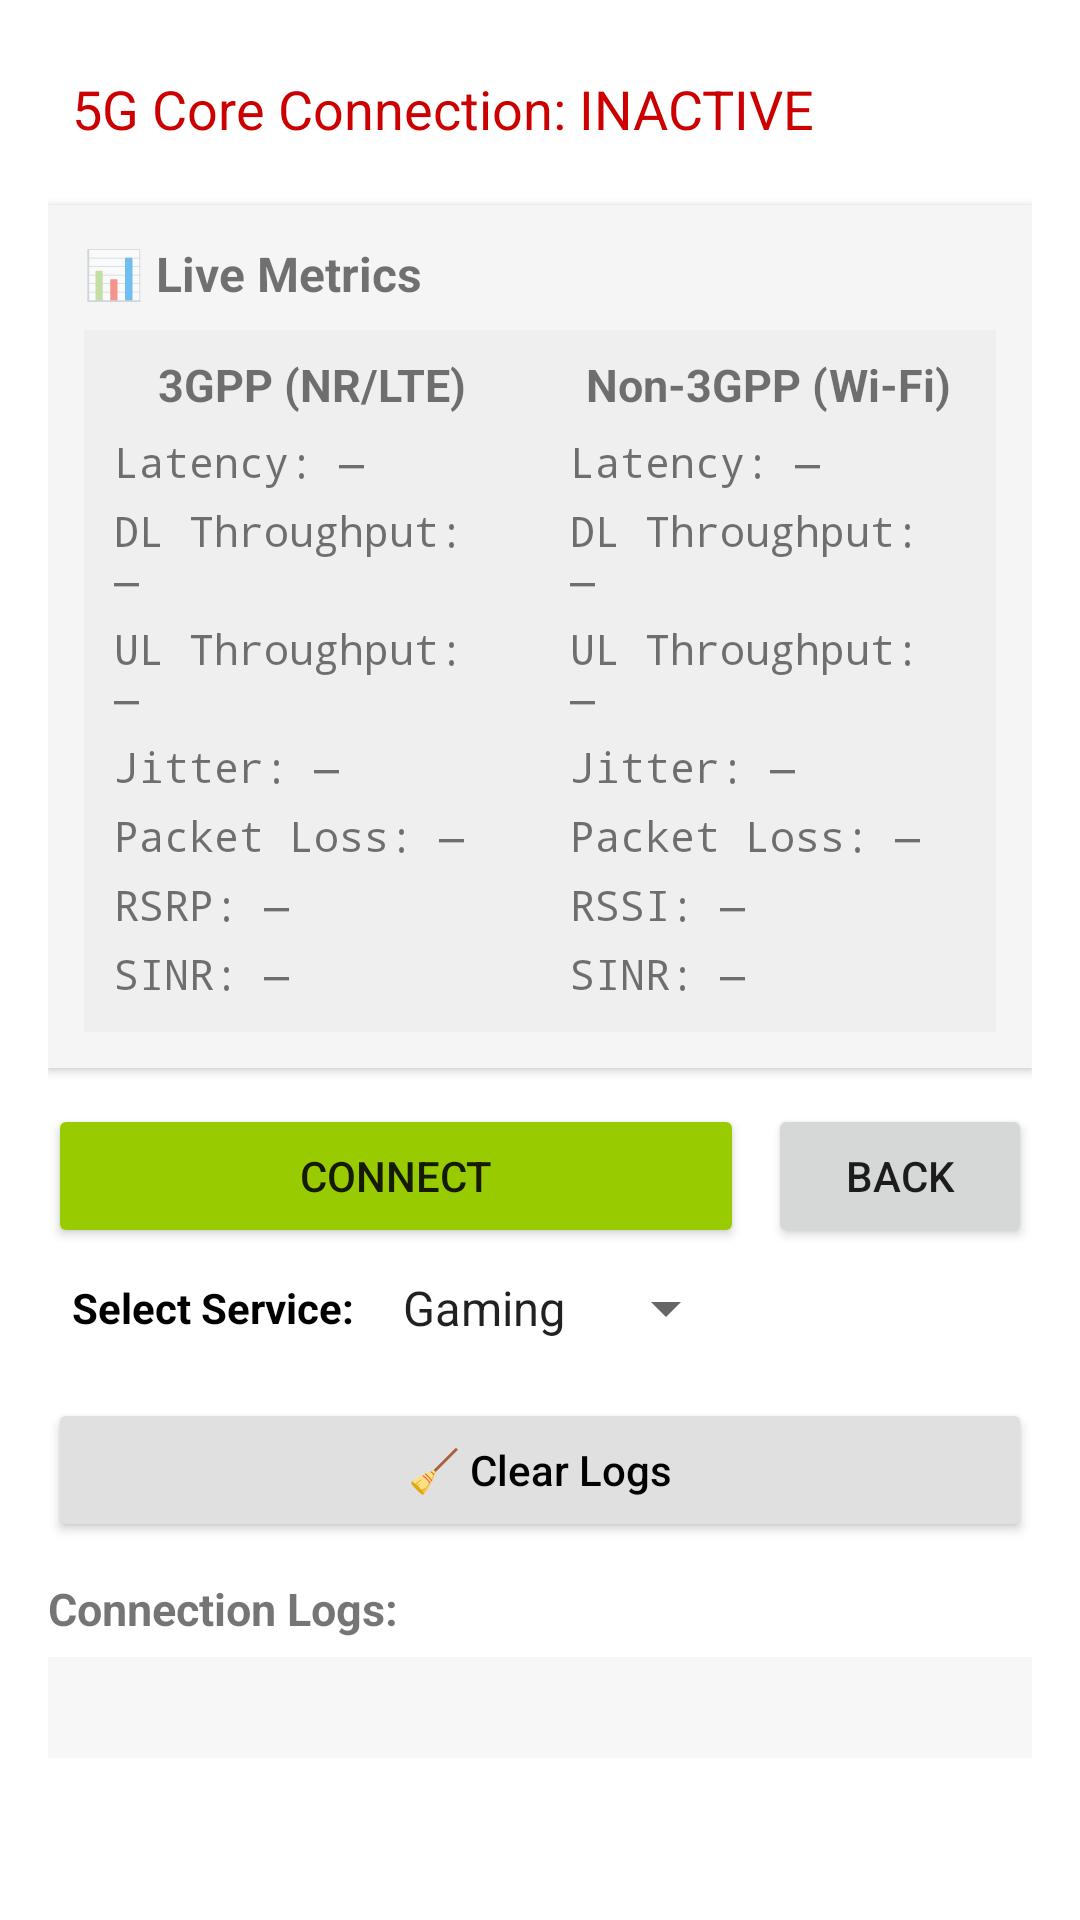

Write the Android layout XML for this screen, with the resource values it uses.
<!-- AndroidManifest.xml: application theme Theme.Non3GPPAccessEmulator -->
<!-- res/layout/activity_core_connection.xml -->
<?xml version="1.0" encoding="utf-8"?>
<ScrollView xmlns:android="http://schemas.android.com/apk/res/android"
    android:layout_width="match_parent"
    android:layout_height="match_parent"
    android:background="#FFFFFF"
    android:padding="16dp">

    <LinearLayout
        android:layout_width="match_parent"
        android:layout_height="wrap_content"
        android:orientation="vertical">

        
        <TextView
            android:id="@+id/textViewCoreStatus"
            android:layout_width="wrap_content"
            android:layout_height="wrap_content"
            android:text="5G Core Connection: INACTIVE"
            android:textSize="18sp"
            android:textColor="@android:color/holo_red_dark"
            android:padding="8dp" />

        
        <LinearLayout
            android:id="@+id/metricsContainer"
            android:layout_width="match_parent"
            android:layout_height="wrap_content"
            android:orientation="vertical"
            android:background="#F5F5F5"
            android:padding="12dp"
            android:layout_marginTop="12dp"
            android:elevation="2dp">

            <TextView
                android:id="@+id/textViewMetricsTitle"
                android:layout_width="wrap_content"
                android:layout_height="wrap_content"
                android:text="📊 Live Metrics"
                android:textStyle="bold"
                android:textSize="16sp"
                android:layout_marginBottom="8dp" />

            
            <LinearLayout
                android:id="@+id/dualMetricsContainer"
                android:layout_width="match_parent"
                android:layout_height="wrap_content"
                android:orientation="horizontal"
                android:weightSum="2">

                
                <LinearLayout
                    android:id="@+id/cellularBlock"
                    android:layout_width="0dp"
                    android:layout_height="wrap_content"
                    android:layout_weight="1"
                    android:orientation="vertical"
                    android:padding="8dp"
                    android:background="#EFEFEF">

                    <TextView
                        android:id="@+id/textViewCellularTitle"
                        android:layout_width="match_parent"
                        android:layout_height="wrap_content"
                        android:text="3GPP (NR/LTE)"
                        android:textStyle="bold"
                        android:textSize="15sp"
                        android:gravity="center_horizontal"
                        android:layout_marginBottom="4dp" />

                    <TextView android:id="@+id/textViewCellLatency" android:layout_width="match_parent" android:layout_height="wrap_content" android:text="Latency: —" android:textSize="14sp" android:fontFamily="monospace" android:padding="2dp" />
                    <TextView android:id="@+id/textViewCellDownload" android:layout_width="match_parent" android:layout_height="wrap_content" android:text="DL Throughput: —" android:textSize="14sp" android:fontFamily="monospace" android:padding="2dp" />
                    <TextView android:id="@+id/textViewCellUpload" android:layout_width="match_parent" android:layout_height="wrap_content" android:text="UL Throughput: —" android:textSize="14sp" android:fontFamily="monospace" android:padding="2dp" />
                    <TextView android:id="@+id/textViewCellJitter" android:layout_width="match_parent" android:layout_height="wrap_content" android:text="Jitter: —" android:textSize="14sp" android:fontFamily="monospace" android:padding="2dp" />
                    <TextView android:id="@+id/textViewCellLoss" android:layout_width="match_parent" android:layout_height="wrap_content" android:text="Packet Loss: —" android:textSize="14sp" android:fontFamily="monospace" android:padding="2dp" />
                    <TextView android:id="@+id/textViewCellRsrp" android:layout_width="match_parent" android:layout_height="wrap_content" android:text="RSRP: —" android:textSize="14sp" android:fontFamily="monospace" android:padding="2dp" />
                    <TextView android:id="@+id/textViewCellSinr" android:layout_width="match_parent" android:layout_height="wrap_content" android:text="SINR: —" android:textSize="14sp" android:fontFamily="monospace" android:padding="2dp" />

                </LinearLayout>

                
                <LinearLayout
                    android:id="@+id/wifiBlock"
                    android:layout_width="0dp"
                    android:layout_height="wrap_content"
                    android:layout_weight="1"
                    android:orientation="vertical"
                    android:padding="8dp"
                    android:background="#EFEFEF">

                    <TextView
                        android:id="@+id/textViewWifiTitle"
                        android:layout_width="match_parent"
                        android:layout_height="wrap_content"
                        android:text="Non-3GPP (Wi-Fi)"
                        android:textStyle="bold"
                        android:textSize="15sp"
                        android:gravity="center_horizontal"
                        android:layout_marginBottom="4dp" />

                    <TextView android:id="@+id/textViewWifiLatency" android:layout_width="match_parent" android:layout_height="wrap_content" android:text="Latency: —" android:textSize="14sp" android:fontFamily="monospace" android:padding="2dp" />
                    <TextView android:id="@+id/textViewWifiDownload" android:layout_width="match_parent" android:layout_height="wrap_content" android:text="DL Throughput: —" android:textSize="14sp" android:fontFamily="monospace" android:padding="2dp" />
                    <TextView android:id="@+id/textViewWifiUpload" android:layout_width="match_parent" android:layout_height="wrap_content" android:text="UL Throughput: —" android:textSize="14sp" android:fontFamily="monospace" android:padding="2dp" />
                    <TextView android:id="@+id/textViewWifiJitter" android:layout_width="match_parent" android:layout_height="wrap_content" android:text="Jitter: —" android:textSize="14sp" android:fontFamily="monospace" android:padding="2dp" />
                    <TextView android:id="@+id/textViewWifiLoss" android:layout_width="match_parent" android:layout_height="wrap_content" android:text="Packet Loss: —" android:textSize="14sp" android:fontFamily="monospace" android:padding="2dp" />
                    <TextView android:id="@+id/textViewWifiRssi" android:layout_width="match_parent" android:layout_height="wrap_content" android:text="RSSI: —" android:textSize="14sp" android:fontFamily="monospace" android:padding="2dp" />
                    <TextView android:id="@+id/textViewWifiSinr" android:layout_width="match_parent" android:layout_height="wrap_content" android:text="SINR: —" android:textSize="14sp" android:fontFamily="monospace" android:padding="2dp" />

                </LinearLayout>
            </LinearLayout>
        </LinearLayout>

        
        <LinearLayout
            android:layout_width="match_parent"
            android:layout_height="wrap_content"
            android:orientation="horizontal"
            android:layout_marginTop="12dp">

            <Button
                android:id="@+id/buttonToggleConnection"
                android:layout_width="0dp"
                android:layout_weight="1"
                android:layout_height="wrap_content"
                android:text="Connect"
                android:backgroundTint="@android:color/holo_green_light" />

            <Button
                android:id="@+id/buttonBack"
                android:layout_width="wrap_content"
                android:layout_height="wrap_content"
                android:text="Back"
                android:layout_marginStart="8dp" />
        </LinearLayout>

        
        <LinearLayout
            android:id="@+id/serviceSelectorContainer"
            android:layout_width="match_parent"
            android:layout_height="wrap_content"
            android:orientation="horizontal"
            android:padding="8dp"
            android:gravity="center_vertical">

            <TextView
                android:layout_width="wrap_content"
                android:layout_height="wrap_content"
                android:text="Select Service:"
                android:textStyle="bold"
                android:textColor="@android:color/black"
                android:layout_marginEnd="8dp" />

            <Spinner
                android:id="@+id/spinnerServiceType"
                android:layout_width="wrap_content"
                android:layout_height="wrap_content"
                android:entries="@array/service_types"
                android:spinnerMode="dropdown" />
        </LinearLayout>

        
        <Button
            android:id="@+id/buttonClearLogs"
            android:layout_width="match_parent"
            android:layout_height="wrap_content"
            android:text="🧹 Clear Logs"
            android:textAllCaps="false"
            android:backgroundTint="#E0E0E0"
            android:textColor="#000000"
            android:layout_marginTop="10dp"
            android:elevation="2dp" />

        <TextView
            android:layout_width="match_parent"
            android:layout_height="wrap_content"
            android:text="Connection Logs:"
            android:textStyle="bold"
            android:textSize="15sp"
            android:layout_marginTop="12dp" />

        <ScrollView
            android:id="@+id/logScroll"
            android:layout_width="match_parent"
            android:layout_height="wrap_content"
            android:fillViewport="true"
            android:background="#F7F7F7"
            android:padding="8dp"
            android:layout_marginTop="6dp">

            <TextView
                android:id="@+id/textViewLogs"
                android:layout_width="match_parent"
                android:layout_height="wrap_content"
                android:text=""
                android:textSize="13sp"
                android:scrollbars="vertical"
                android:fontFamily="monospace" />
        </ScrollView>

    </LinearLayout>
</ScrollView>
<!-- resources referenced by this layout -->
<resources>
  <string-array name="service_types">
      <item>Gaming</item>
      <item>Video</item>
      <item>Web</item>
      <item>URLLC</item>
      </string-array>
  <style name="Theme.Non3GPPAccessEmulator" parent="Theme.AppCompat.Light.NoActionBar">
          <item name="colorPrimary">@color/purple_500</item>
          <item name="colorPrimaryDark">@color/purple_700</item>
          <item name="colorAccent">@color/teal_200</item>
  
          
          <item name="android:colorBackground">@android:color/white</item>
      </style>
  <!-- not gathered from this repository: default colours our renderer supplied (Android Studio template values) -->
  <color name="purple_500">#FF6200EE</color>
  <color name="purple_700">#FF3700B3</color>
  <color name="teal_200">#FF03DAC5</color>
</resources>
